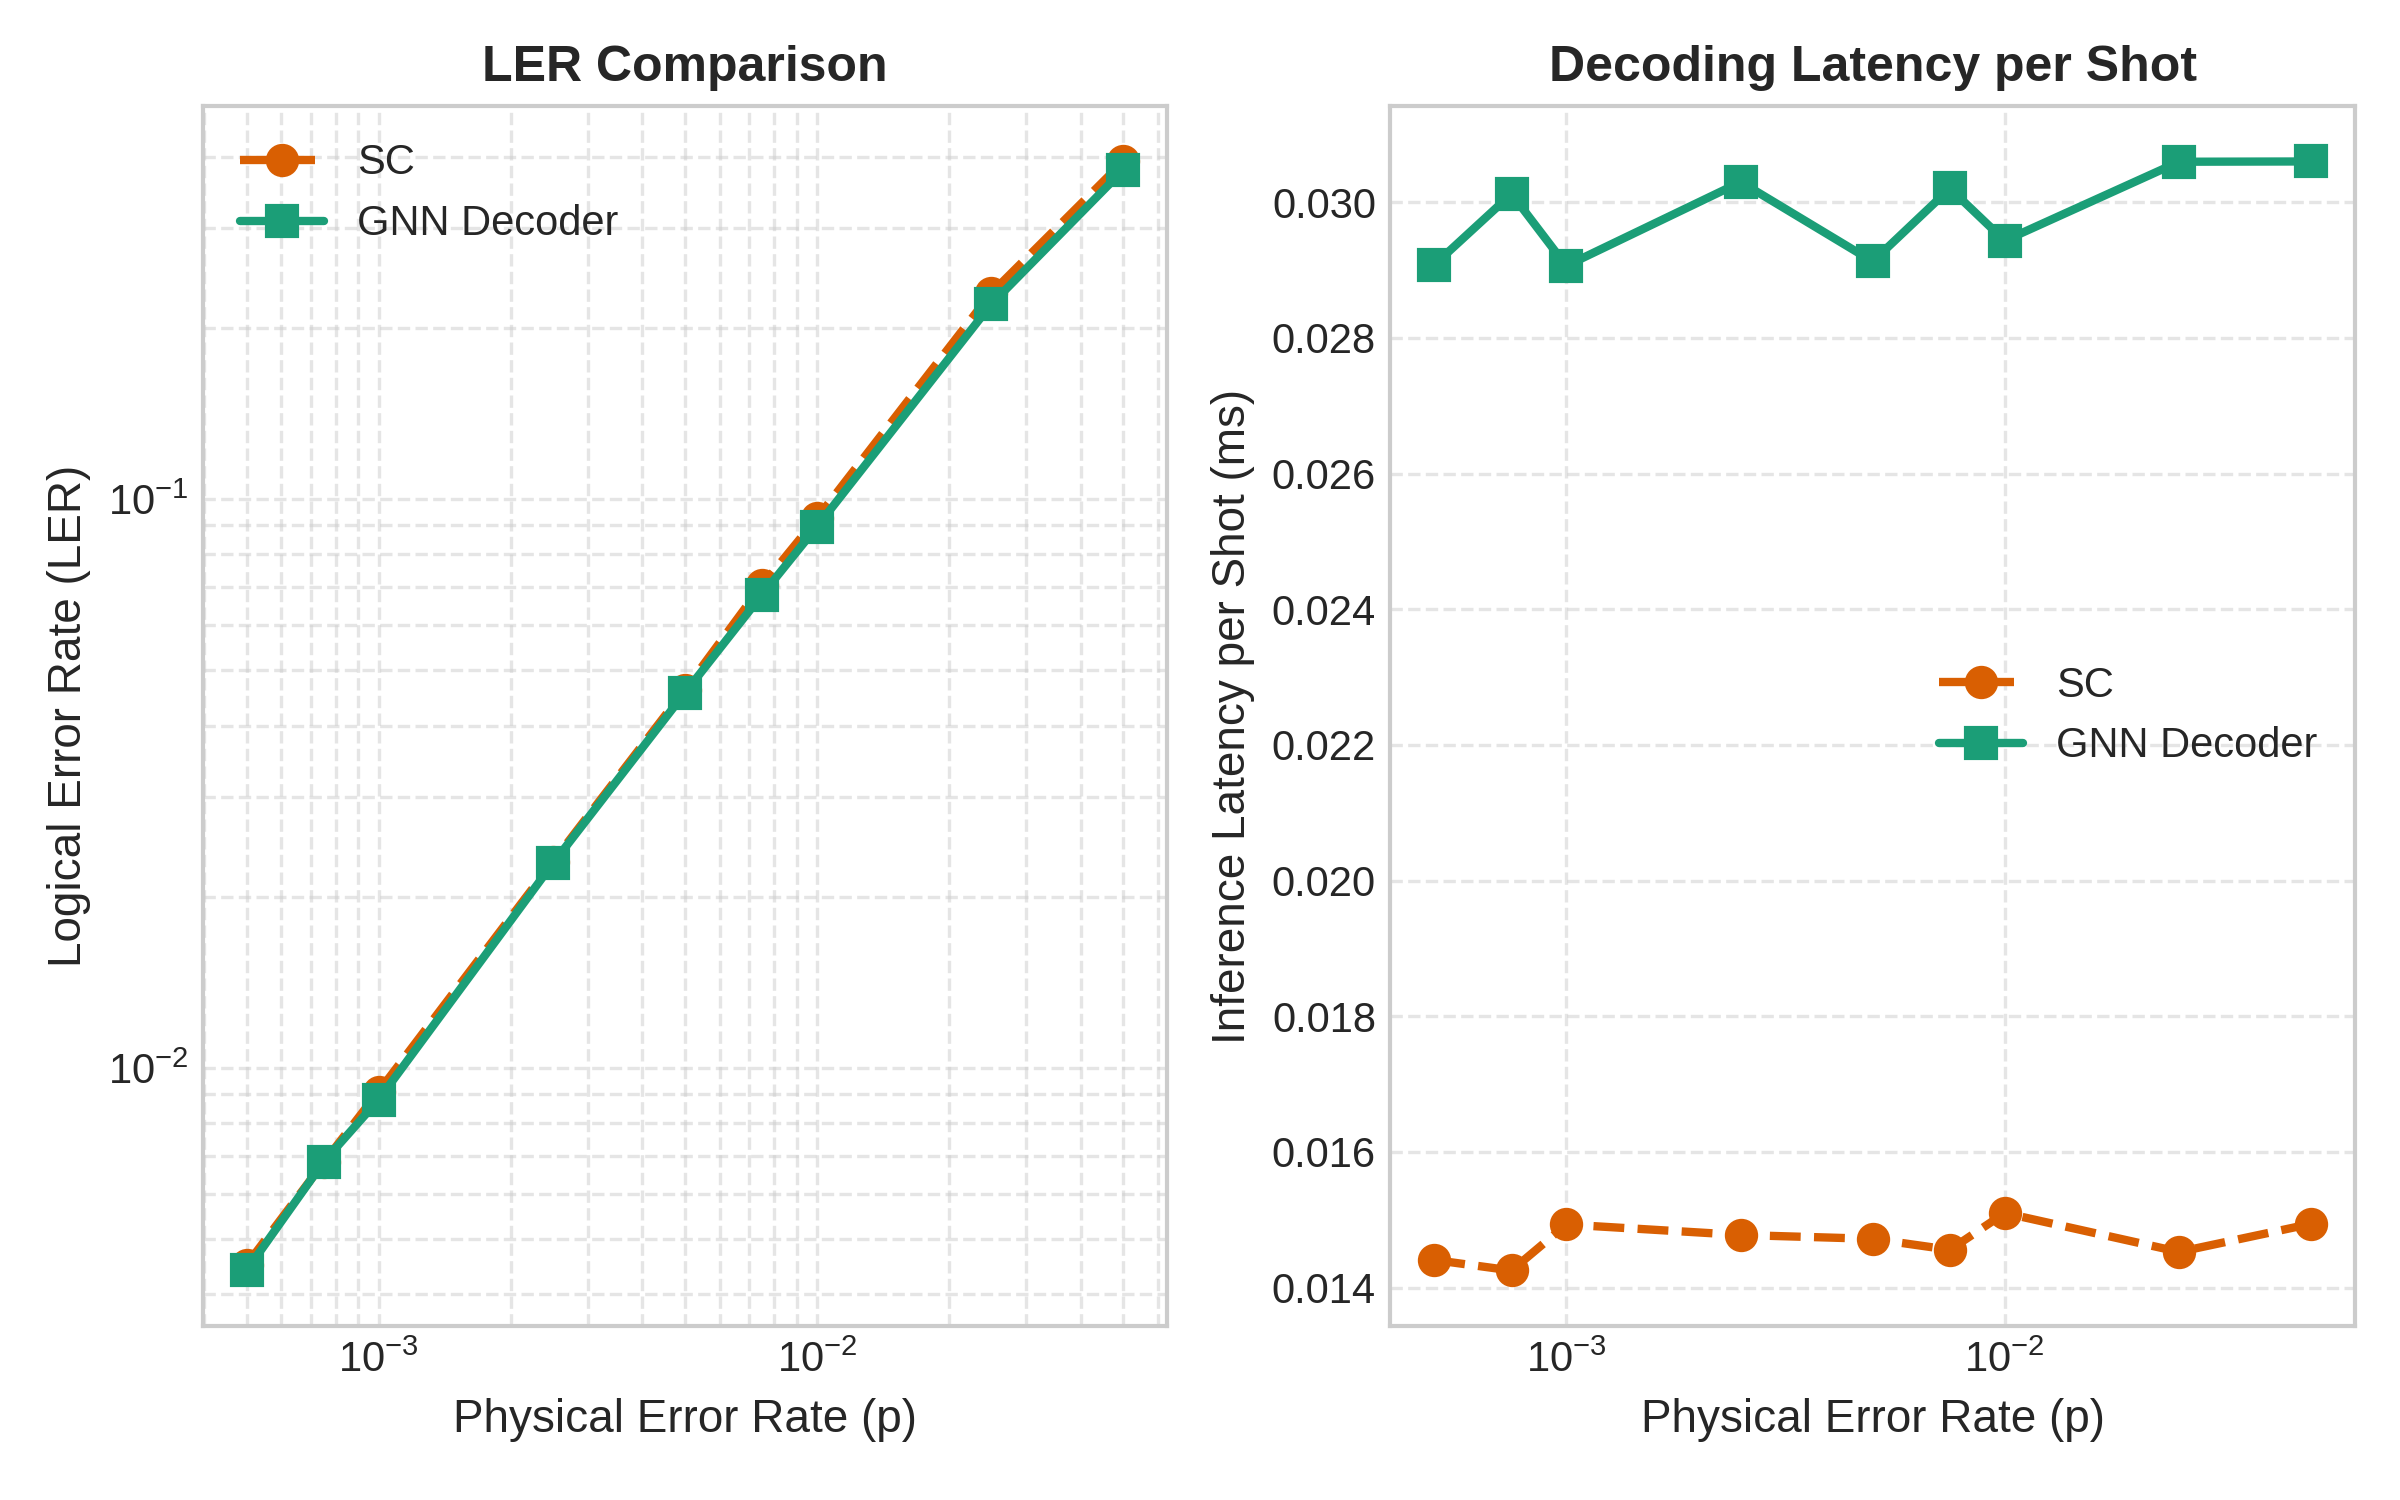

The data file committed next to this chart (first rows):
p_error, max_samples, accepted_shots, acceptance_rate, traditional_LER, gnn_LER, traditional_fidelity, gnn_fidelity, gnn_precision, gnn_recall, gnn_f1_score, gnn_loss, traditional_time_sec, gnn_time_sec, traditional_ms_per_shot, gnn_ms_per_shot
0.0005, 50000, 49045, 0.9809, 0.004506, 0.004404, 0.9955, 0.9956, 0.9956, 0.9956, 0.9956, 0.006607, 0.7066, 1.426, 0.01441, 0.02908
0.00075, 50000, 48520, 0.9704, 0.006822, 0.006843, 0.9932, 0.9932, 0.9933, 0.993, 0.9931, 0.01001, 0.6915, 1.462, 0.01425, 0.03012
0.001, 50000, 48004, 0.9601, 0.009083, 0.008791, 0.9909, 0.9912, 0.9909, 0.9915, 0.9912, 0.01347, 0.7167, 1.395, 0.01493, 0.02906
0.0025, 50000, 45090, 0.9018, 0.02306, 0.02291, 0.9769, 0.9771, 0.9788, 0.9758, 0.9773, 0.03458, 0.6662, 1.366, 0.01478, 0.0303
0.005, 50000, 40857, 0.8171, 0.04626, 0.0457, 0.9537, 0.9543, 0.9612, 0.947, 0.954, 0.0724, 0.6014, 1.19, 0.01472, 0.02913
0.0075, 50000, 37179, 0.7436, 0.07063, 0.068, 0.9294, 0.932, 0.9434, 0.9193, 0.9312, 0.1112, 0.5412, 1.123, 0.01456, 0.0302
0.01, 50000, 33799, 0.676, 0.09261, 0.0895, 0.9074, 0.9105, 0.9151, 0.9034, 0.9092, 0.148, 0.5103, 0.9948, 0.0151, 0.02943
0.025, 50000, 21288, 0.4258, 0.2306, 0.2205, 0.7694, 0.7795, 0.7962, 0.7511, 0.773, 0.3803, 0.3092, 0.6514, 0.01453, 0.0306
0.05, 50000, 12893, 0.2579, 0.3928, 0.3796, 0.6072, 0.6204, 0.6188, 0.6049, 0.6118, 0.6136, 0.1926, 0.3945, 0.01494, 0.0306
